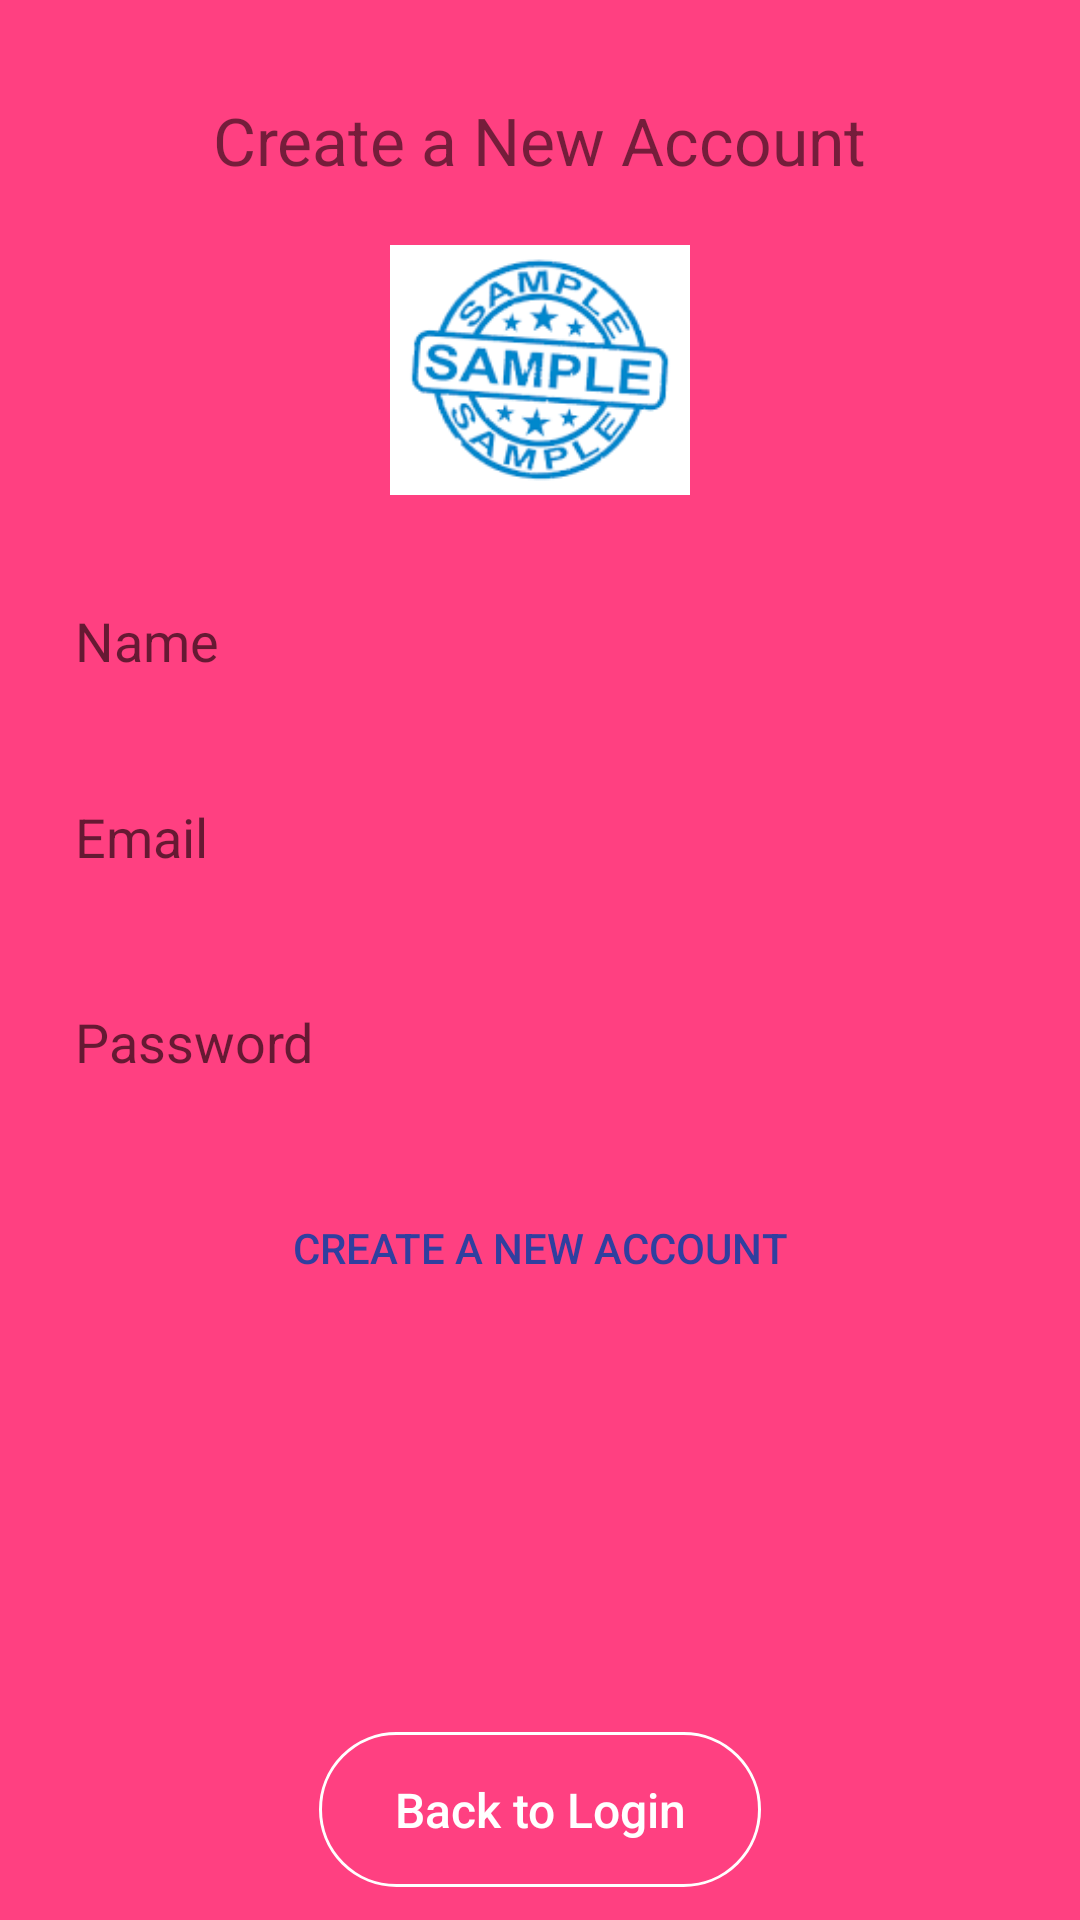

The Android layout XML behind this screen, and the referenced resources:
<!-- AndroidManifest.xml: application theme AppTheme -->
<!-- res/layout/activity_register.xml -->
<?xml version="1.0" encoding="utf-8"?>
<RelativeLayout xmlns:android="http://schemas.android.com/apk/res/android"
    xmlns:app="http://schemas.android.com/apk/res-auto"
    xmlns:tools="http://schemas.android.com/tools"
    android:layout_width="match_parent"
    android:layout_height="match_parent"
    android:background="@color/colorAccent"
    tools:context="com.example.android.notification.Activities.RegisterActivity">
    <ImageView
        android:id="@+id/register_image_btn"
        android:layout_width="100dp"
        android:layout_height="100dp"
        android:layout_below="@+id/registerHeading"
        android:layout_centerHorizontal="true"
        android:layout_marginTop="12dp"
        android:background="@color/colorAccent"
        android:scaleType="fitCenter"
        android:src="@drawable/download" />


    <TextView
        android:id="@+id/registerHeading"
        android:layout_width="wrap_content"
        android:layout_height="wrap_content"

        android:layout_below="@+id/registerProgressBar"
        android:layout_centerHorizontal="true"
        android:layout_marginTop="16dp"
        android:text="Create a New Account"
        android:textSize="22sp" />

    <EditText
        android:id="@+id/register_email"
        android:layout_width="match_parent"
        android:layout_height="wrap_content"
        android:layout_below="@+id/register_name"
        android:layout_centerHorizontal="true"
        android:layout_marginTop="11dp"
        android:background="@drawable/input_background"
        android:ems="10"
        android:hint="Email"
        android:inputType="textEmailAddress"
        android:paddingBottom="15dp"
        android:paddingLeft="25dp"
        android:paddingRight="25dp"
        android:paddingTop="15dp" />

    <EditText
        android:id="@+id/register_password"
        android:layout_width="match_parent"
        android:layout_height="wrap_content"
        android:layout_alignStart="@+id/register_email"
        android:layout_below="@+id/register_email"
        android:layout_marginTop="14dp"
        android:background="@drawable/input_background"
        android:ems="10"
        android:hint="Password"
        android:inputType="textPassword"
        android:paddingBottom="15dp"
        android:paddingLeft="25dp"
        android:paddingRight="25dp"
        android:paddingTop="15dp" />

    <Button
        android:id="@+id/register_btn"
        android:layout_width="match_parent"
        android:layout_height="wrap_content"
        android:layout_alignStart="@+id/register_email"
        android:layout_below="@+id/register_password"
        android:layout_marginTop="17dp"
        android:background="@drawable/input_background"
        android:paddingBottom="15dp"
        android:paddingLeft="25dp"
        android:paddingRight="25dp"
        android:paddingTop="15dp"
        android:text="Create a new Account"
        android:textColor="@color/colorPrimaryDark" />

    <Button
        android:id="@+id/register_login_btn"
        android:layout_width="wrap_content"
        android:layout_height="wrap_content"
        android:layout_alignParentBottom="true"
        android:layout_centerHorizontal="true"
        android:layout_marginBottom="11dp"
        android:background="@drawable/border_button"
        android:paddingBottom="15dp"
        android:paddingLeft="25dp"
        android:paddingRight="25dp"
        android:paddingTop="15dp"
        android:text="Back to Login"
        android:textAllCaps="false"
        android:textColor="@android:color/white"
        android:textSize="16sp" />

    <EditText
        android:id="@+id/register_name"
        android:layout_width="match_parent"
        android:layout_height="wrap_content"
        android:layout_alignStart="@+id/register_email"
        android:layout_below="@+id/register_image_btn"
        android:layout_marginTop="13dp"
        android:background="@drawable/input_background"
        android:ems="10"
        android:hint="Name"
        android:inputType="textPersonName"
        android:paddingBottom="15dp"
        android:paddingLeft="25dp"
        android:paddingRight="25dp"
        android:paddingTop="15dp" />

    <ProgressBar
        android:id="@+id/registerProgressBar"
        style="?android:attr/progressBarStyleHorizontal"
        android:layout_width="match_parent"
        android:layout_height="wrap_content"
        android:layout_alignParentStart="true"
        android:layout_alignParentTop="true"
        android:layout_centerHorizontal="true"
        android:background="#000"
        android:indeterminate="true"
        android:visibility="invisible"/>

</RelativeLayout>
<!-- resources referenced by this layout -->
<resources>
  <color name="colorAccent">#ff4081</color>
  <color name="colorPrimaryDark">#303f9f</color>
  <!-- drawable border_button (drawable) -->
  <?xml version="1.0" encoding="utf-8"?>
  <selector xmlns:android="http://schemas.android.com/apk/res/android">
      <item>
          <shape>
              <corners android:radius="30dp"/>
              <stroke android:color="@android:color/white" android:width="1dp"/>
          </shape>
      </item>
      <item  android:state_pressed="true">
          <shape>
              <solid android:color="@color/colorPrimaryDark"/>
          </shape>
  
      </item>
  
  </selector>
  <!-- drawable download: png bitmap (drawable, 5102 bytes) -->
  <style name="AppTheme" parent="Theme.AppCompat.Light.NoActionBar">
          
          <item name="colorPrimary">@color/toolbar</item>
          <item name="colorPrimaryDark">@color/upper</item>
          <item name="colorAccent">@color/colorAccent</item>
      </style>
  <color name="toolbar">#00E5FF</color>
  <color name="upper">#00B8D4</color>
</resources>
